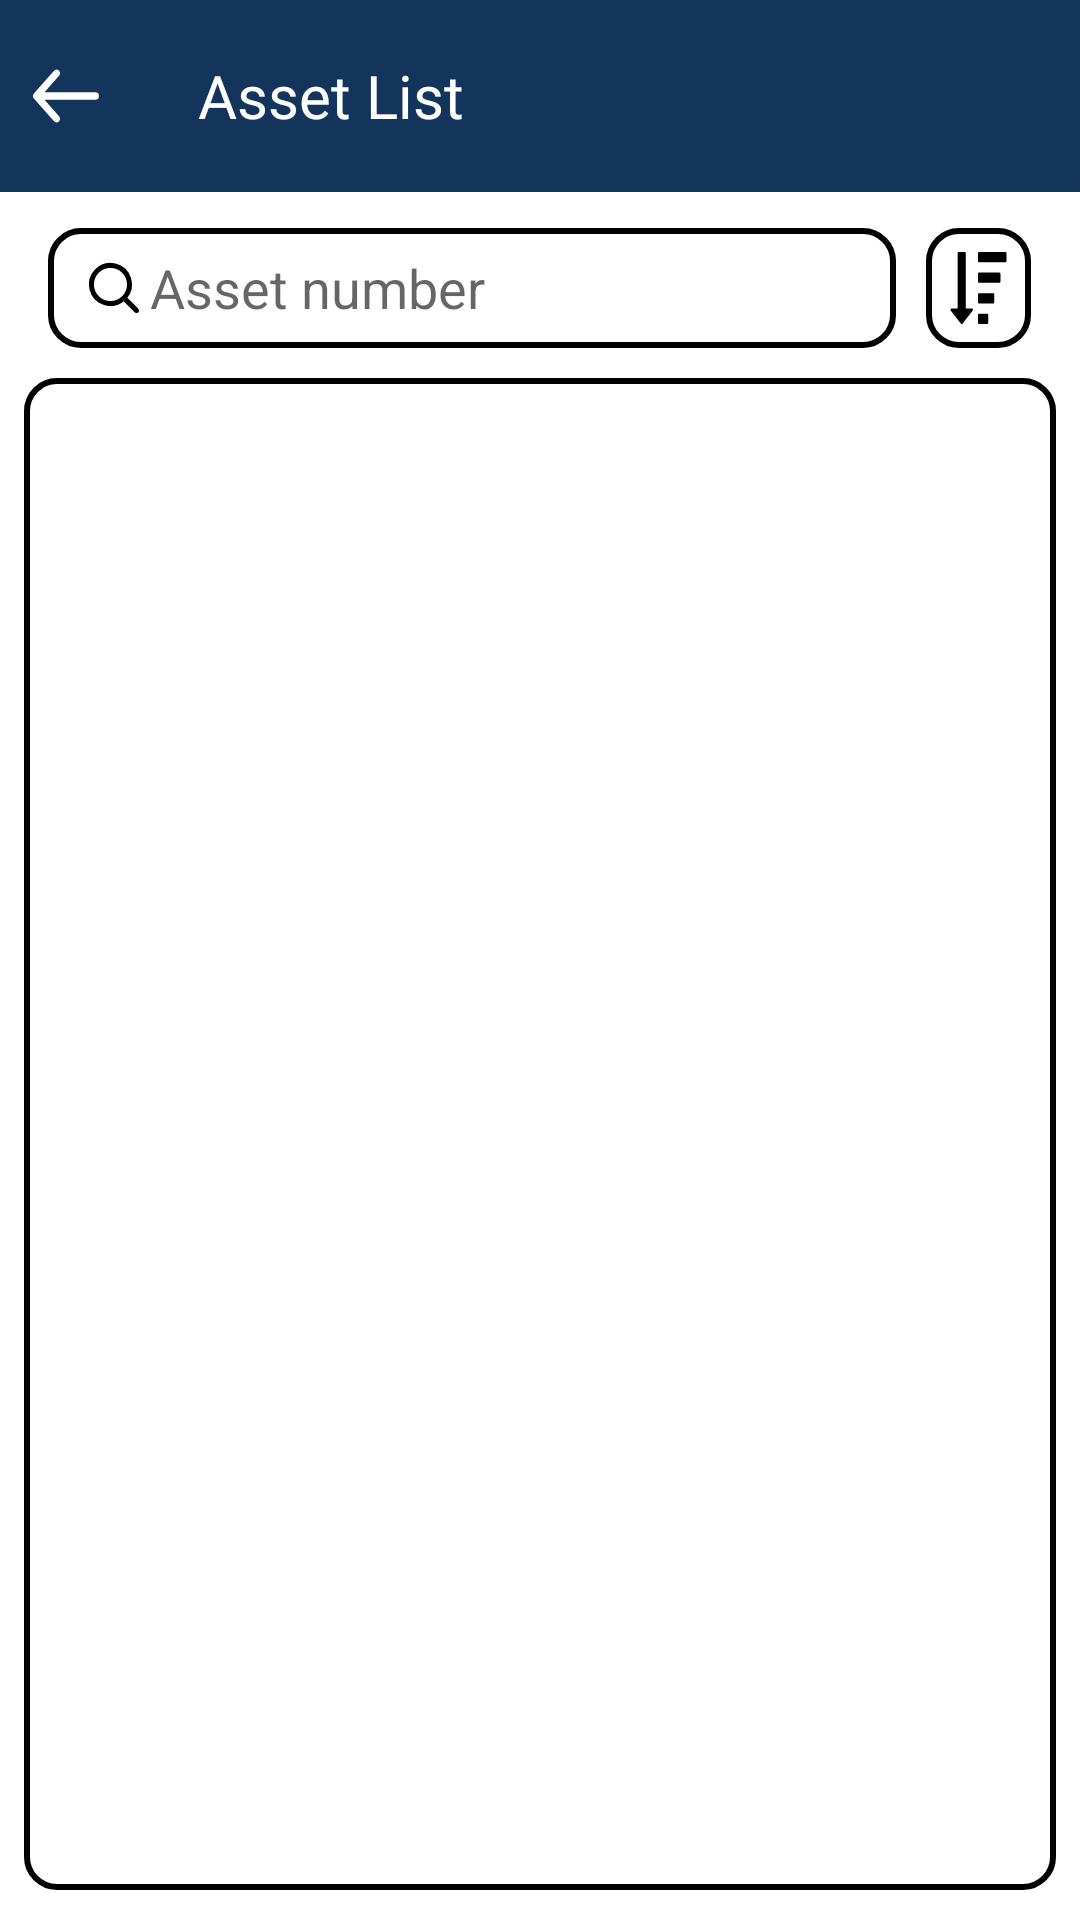

The Android layout XML behind this screen, and the referenced resources:
<!-- AndroidManifest.xml: application theme AppTheme -->
<!-- res/layout/lay_asset_list_fragmnet_fragment.xml -->
<?xml version="1.0" encoding="utf-8"?>
<RelativeLayout xmlns:android="http://schemas.android.com/apk/res/android"
    xmlns:tools="http://schemas.android.com/tools"
    android:layout_width="match_parent"
    android:layout_height="match_parent"
    xmlns:app="http://schemas.android.com/apk/res-auto"
    android:background="@color/white"
    tools:context=".fragment.AssetListFragment">

    <RelativeLayout
        android:id="@+id/assetMenu"
        android:layout_width="match_parent"
        android:layout_height="64dp"
        android:background="@color/black_blue">

        <ImageView
            android:id="@+id/ivBack"
            android:layout_width="wrap_content"
            android:layout_height="wrap_content"
            android:layout_centerVertical="true"
            android:layout_marginStart="10dp"
            android:background="@drawable/ic_back_button" />

        <TextView
            android:layout_width="wrap_content"
            android:layout_height="wrap_content"
            android:layout_centerVertical="true"
            android:layout_marginStart="32dp"
            android:layout_toEndOf="@+id/ivBack"
            android:fontFamily="@font/roboto_bold"
            android:text="@string/asset_list"
            android:textColor="@color/white"
            android:textSize="20sp" />

        <TextView
            android:id="@+id/tvSubmitBatch"
            android:layout_width="wrap_content"
            android:layout_height="wrap_content"
            android:layout_alignParentEnd="true"
            android:layout_centerVertical="true"
            android:layout_marginEnd="10dp"
            android:fontFamily="@font/roboto_bold"
            android:text="@string/submit"
            android:visibility="gone"
            android:textColor="@color/white"
            android:textSize="@dimen/font_size_small" />

    </RelativeLayout>

    <RelativeLayout
        android:layout_width="match_parent"
        android:layout_height="match_parent"
        android:layout_below="@+id/assetMenu"
        android:background="@color/white">

        <LinearLayout
            android:id="@+id/llSearch"
            android:layout_width="match_parent"
            android:layout_height="wrap_content"
            android:layout_marginStart="16dp"
            android:layout_marginTop="12dp"
            android:layout_marginEnd="16dp"
            android:background="@color/white"
            android:orientation="horizontal">

            <EditText
                android:id="@+id/edtAssetSearch"
                android:layout_width="0dp"
                android:layout_height="40dp"
                android:layout_weight="0.8"
                android:inputType="text"
                android:maxLines="1"
                android:background="@drawable/img_round_back"
                android:drawableStart="@drawable/ic_search_item"
                android:hint="@string/asset_number"
                android:paddingStart="10dp"
                android:paddingEnd="10dp" />

            <FrameLayout
                android:id="@+id/flAssetSort"
                android:layout_width="0dp"
                android:layout_height="40dp"
                android:layout_marginStart="10dp"
                android:layout_weight="0.1"
                android:background="@drawable/img_round_back">

                <ImageView
                    android:layout_width="match_parent"
                    android:layout_height="match_parent"
                    android:layout_margin="8dp"
                    android:background="@drawable/ic_sort" />

            </FrameLayout>
        </LinearLayout>

        <androidx.recyclerview.widget.RecyclerView
            android:id="@+id/rvListAsset"
            android:layout_width="match_parent"
            android:layout_height="match_parent"
            android:layout_below="@+id/llSearch"
            android:layout_marginLeft="8dp"
            android:layout_marginTop="10dp"
            android:layout_marginRight="8dp"
            android:layout_marginBottom="10dp"
            android:background="@drawable/img_round_back"
            android:padding="8dp"
            app:layoutManager="androidx.recyclerview.widget.LinearLayoutManager"
            tools:listitem="@layout/lay_asset_list" />
    </RelativeLayout>

</RelativeLayout>
<!-- res/layout/lay_asset_list.xml (included above) -->
<?xml version="1.0" encoding="utf-8"?>
<RelativeLayout xmlns:android="http://schemas.android.com/apk/res/android"
    android:layout_width="match_parent"
    android:layout_margin="4dp"
    android:orientation="vertical"
    android:padding="4dp"
    android:background="@color/white"
    android:layout_height="wrap_content">

    <RelativeLayout
        android:id="@+id/rlIcon"
        android:layout_width="wrap_content"
        android:layout_centerVertical="true"
        android:layout_height="30dp"
        android:layout_alignParentStart="true"
        android:layout_margin="4dp">

        <ImageView
            android:id="@+id/iVchair"
            android:layout_width="20dp"
            android:layout_height="20dp"
            android:layout_centerVertical="true"
            android:background="@drawable/ic_asset_icon"
            android:padding="4dp" />

        <ImageView
            android:id="@+id/imgStatus"
            android:layout_width="15dp"
            android:layout_height="15dp"
            android:layout_alignParentTop="true"
            android:layout_marginLeft="-5dp"
            android:layout_marginTop="1dp"
            android:layout_toEndOf="@id/iVchair"
            android:background="@drawable/circular_img" />

    </RelativeLayout>


    <com.levare.verificare.util.RobotoText
        android:id="@+id/assetId"
        android:background="@color/white"
        android:textColor="@color/black"
        android:textSize="@dimen/font_size_small"
        android:layout_width="match_parent"
        android:layout_height="wrap_content"
        android:layout_toStartOf="@id/ivTypeOfScanner"
        android:layout_centerVertical="true"
        android:layout_toEndOf="@id/rlIcon"
        android:padding="6dp" />

    <ImageView
        android:id="@+id/ivTypeOfScanner"
        android:layout_width="wrap_content"
        android:layout_height="wrap_content"
        android:layout_alignParentEnd="true"
        android:layout_centerVertical="true"
        android:layout_margin="4dp"
        android:background="@drawable/ic_scan_entry"
        android:padding="4dp" />


    <View
        android:layout_width="wrap_content"
        android:layout_height="2dp"
        android:layout_below="@+id/rlIcon"
        android:layout_marginTop="10dp"
        android:background="@color/black" />
</RelativeLayout>
<!-- resources referenced by this layout -->
<resources>
  <color name="black">#000000</color>
  <color name="black_blue">#14355B</color>
  <color name="white">#FFFFFF</color>
  <dimen name="font_size_small">14sp</dimen>
  <!-- drawable ic_back_button (drawable) -->
  <vector android:height="24dp" android:viewportHeight="20"
      android:viewportWidth="20" android:width="24dp" xmlns:android="http://schemas.android.com/apk/res/android">
      <group>
          <clip-path android:pathData="M0,0h20v20h-20z M 0,0"/>
          <path android:fillColor="#fff"
              android:pathData="M6.922,3.182a0.574,0.574 0,0 1,0.89 0,0.78 0.78,0 0,1 0,1L3.3,9.29L18.188,9.29a0.671,0.671 0,0 1,0.632 0.706,0.68 0.68,0 0,1 -0.632,0.716L3.3,10.712l4.512,5.1a0.794,0.794 0,0 1,0 1.008,0.574 0.574,0 0,1 -0.89,0L1.342,10.501a0.78,0.78 0,0 1,0 -1Z"
              android:strokeColor="#fff" android:strokeWidth="0.635"/>
      </group>
  </vector>
  <!-- drawable ic_search_item (drawable) -->
  <vector xmlns:android="http://schemas.android.com/apk/res/android"
      android:width="24dp"
      android:height="24dp"
      android:viewportWidth="24"
      android:viewportHeight="24">
    <group>
      <clip-path android:pathData="M0,0h24v24h-24z M 0,0"/>
      <path
          android:fillColor="#FF000000"
          android:pathData="M19.864,19.187 L15.975,15.3a6.829,6.829 0,1 0,-0.674 0.674l3.889,3.889a0.482,0.482 0,0 0,0.337 0.142,0.467 0.467,0 0,0 0.337,-0.142A0.48,0.48 0,0 0,19.864 19.187ZM4.957,10.824a5.866,5.866 0,1 1,5.866 5.869A5.872,5.872 0,0 1,4.957 10.824Z"
          android:strokeWidth="0.7"
          android:strokeColor="#000"/>
    </group>
  </vector>
  <!-- drawable img_round_back (drawable) -->
  <shape xmlns:android="http://schemas.android.com/apk/res/android" >
  
      <solid android:color="#FFFFFF" />
  
      <stroke
          android:width="2dp"
          android:color="#000000" />
  
      <corners android:radius="10dp" />
  
  </shape>
  <string name="asset_list">Asset List</string>
  <string name="asset_number">Asset number</string>
  <string name="submit">Submit</string>
  <style name="AppTheme" parent="Theme.MaterialComponents.Light.DarkActionBar">
          
          <item name="colorPrimary">@color/colorPrimary</item>
          <item name="colorPrimaryDark">@color/colorPrimaryDark</item>
          <item name="colorAccent">@color/colorPrimaryDark</item>
      </style>
  <color name="colorPrimary">#14355B</color>
  <color name="colorPrimaryDark">#14355B</color>
</resources>
